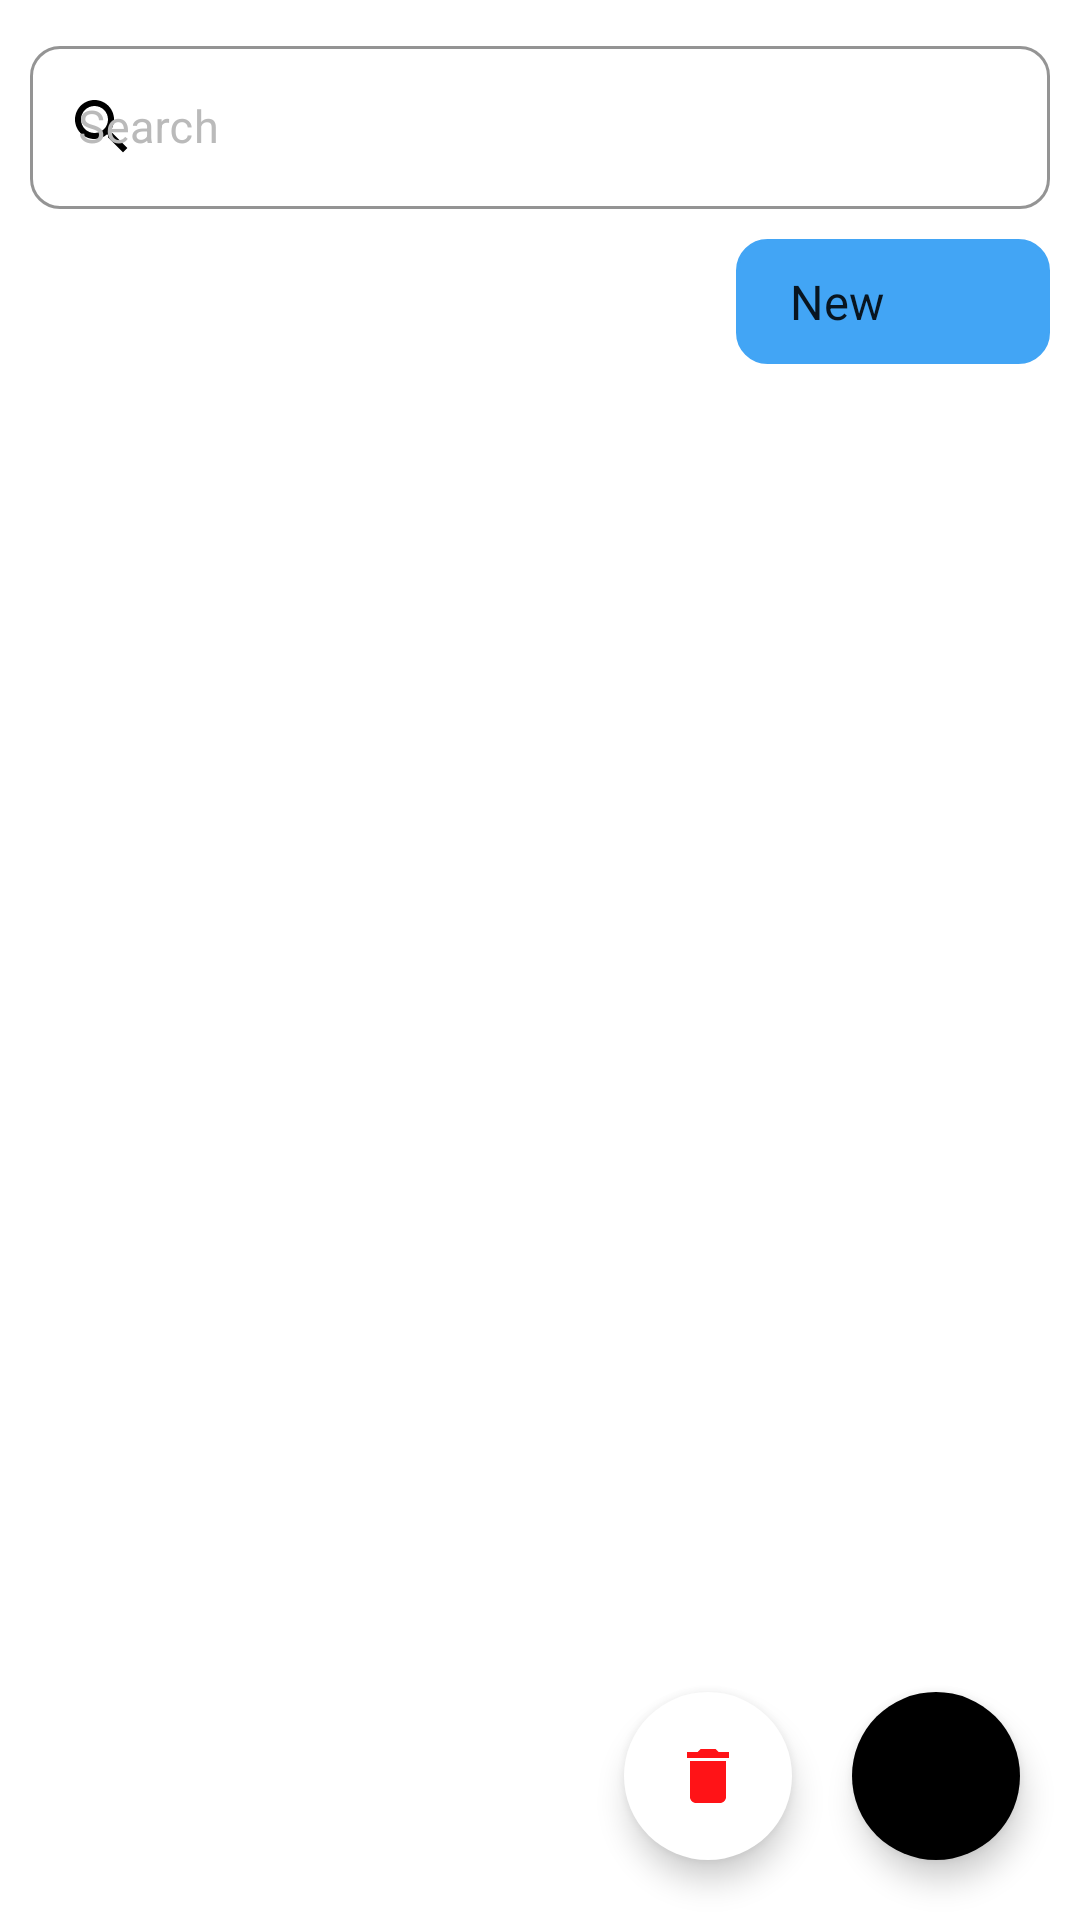

Layout XML and referenced resources for this Android screen:
<!-- AndroidManifest.xml: application theme Theme.MyNote -->
<!-- res/layout/fragment_main_screen.xml -->
<?xml version="1.0" encoding="utf-8"?>
<FrameLayout xmlns:android="http://schemas.android.com/apk/res/android"
    xmlns:app="http://schemas.android.com/apk/res-auto"
    xmlns:tools="http://schemas.android.com/tools"
    android:layout_width="match_parent"
    android:layout_height="match_parent"
    android:background="@color/white"
    tools:context=".Fragment.main_screen">

    <androidx.constraintlayout.widget.ConstraintLayout
        android:id="@+id/mainLayoutHome"
        android:layout_width="match_parent"
        android:layout_height="match_parent">

        <com.google.android.material.textfield.TextInputLayout
            android:id="@+id/layoutSearch"
            style="@style/Widget.MaterialComponents.TextInputLayout.OutlinedBox"
            android:layout_width="match_parent"
            android:layout_height="wrap_content"
            android:layout_margin="10dp"
            android:hint="Search"
            app:boxStrokeColor="@color/black"
            app:hintTextColor="@color/black"
            android:textColorHint="@color/colorGray"
            app:boxCornerRadiusBottomEnd="10dp"
            app:boxCornerRadiusBottomStart="10dp"
            app:boxCornerRadiusTopEnd="10dp"
            app:boxCornerRadiusTopStart="10dp"
            app:endIconMode="clear_text"
            app:endIconTintMode="screen"
            app:layout_constraintEnd_toEndOf="parent"
            app:layout_constraintStart_toStartOf="parent"
            app:layout_constraintTop_toTopOf="parent"
            app:startIconTint="@color/black"
            app:startIconDrawable="@drawable/ic_search">

            <com.google.android.material.textfield.TextInputEditText
                android:id="@+id/edtSearch"
                android:textColor="@color/black"
                android:layout_width="match_parent"
                android:layout_height="wrap_content"
                android:inputType="text"
                android:textSize="15sp" />
        </com.google.android.material.textfield.TextInputLayout>

        <androidx.appcompat.widget.AppCompatSpinner
            android:padding="10dp"
            android:background="@drawable/custom_spinner"
            android:backgroundTint="@color/colorBlueOpacity"
            android:id="@+id/spinnerPriority"
            android:layout_width="wrap_content"
            android:layout_height="wrap_content"
            android:layout_marginTop="10dp"
            android:entries="@array/listPriority"
            android:spinnerMode="dropdown"
            app:layout_constraintEnd_toEndOf="@id/layoutSearch"
            app:layout_constraintTop_toBottomOf="@id/layoutSearch" />

        <androidx.recyclerview.widget.RecyclerView
            android:foregroundGravity="center"
            android:textDirection="inherit"
            android:textAlignment="center"
            android:pointerIcon="arrow"
            android:id="@+id/listNote"
            android:layout_margin="10dp"
            app:layout_constraintVertical_bias="0"
            app:layout_constraintBottom_toBottomOf="parent"
            app:layout_constraintEnd_toEndOf="parent"
            app:layout_constraintStart_toStartOf="parent"
            android:layout_height="0dp"
            android:layout_width="match_parent"
            app:layout_constraintTop_toBottomOf="@id/spinnerPriority" />

        <com.google.android.material.floatingactionbutton.FloatingActionButton
            app:rippleColor="@color/colorYellowOpacity"
            app:borderWidth="0dp"
            android:src="@drawable/ic_add"
            android:id="@+id/fltAdd"
            app:fabSize="normal"
            android:backgroundTint="@color/black"
            android:layout_margin="20dp"
            app:layout_constraintBottom_toBottomOf="parent"
            app:layout_constraintEnd_toEndOf="parent"
            android:layout_width="wrap_content"
            android:layout_height="wrap_content" />

        <com.google.android.material.floatingactionbutton.FloatingActionButton
            app:rippleColor="@color/colorYellowOpacity"
            android:src="@drawable/ic_delete"
            android:id="@+id/fltDeleteAll"
            app:fabSize="normal"
            android:backgroundTint="@color/white"
            app:borderWidth="0dp"
            android:layout_margin="20dp"
            app:layout_constraintBottom_toBottomOf="parent"
            app:layout_constraintEnd_toStartOf="@id/fltAdd"
            android:layout_width="wrap_content"
            android:layout_height="wrap_content" />
    </androidx.constraintlayout.widget.ConstraintLayout>

</FrameLayout>
<!-- resources referenced by this layout -->
<resources>
  <string-array name="listPriority">
          <item>New</item>
          <item>Low To High</item>
          <item>High To Low</item>
      </string-array>
  <color name="black">#FF000000</color>
  <color name="colorBlueOpacity">#42A5F5</color>
  <color name="colorGray">#BABABA</color>
  <color name="colorYellowOpacity">#ffe57f</color>
  <color name="white">#FFFFFFFF</color>
  <!-- drawable custom_spinner (drawable) -->
  <?xml version="1.0" encoding="utf-8"?>
  <shape
      android:shape="rectangle"
      xmlns:android="http://schemas.android.com/apk/res/android">
  
      <corners android:radius="10dp"/>
      <stroke android:width="1dp" android:color="@color/black"/>
  </shape>
  <!-- drawable ic_delete (drawable) -->
  <vector android:height="24dp" android:tint="#FF1317"
      android:viewportHeight="24" android:viewportWidth="24"
      android:width="24dp" xmlns:android="http://schemas.android.com/apk/res/android">
      <path android:fillColor="@android:color/white" android:pathData="M6,19c0,1.1 0.9,2 2,2h8c1.1,0 2,-0.9 2,-2V7H6v12zM19,4h-3.5l-1,-1h-5l-1,1H5v2h14V4z"/>
  </vector>
  <!-- drawable ic_search (drawable) -->
  <vector android:height="24dp" android:tint="#212634"
      android:viewportHeight="24" android:viewportWidth="24"
      android:width="24dp" xmlns:android="http://schemas.android.com/apk/res/android">
      <path android:fillColor="@android:color/white" android:pathData="M15.5,14h-0.79l-0.28,-0.27C15.41,12.59 16,11.11 16,9.5 16,5.91 13.09,3 9.5,3S3,5.91 3,9.5 5.91,16 9.5,16c1.61,0 3.09,-0.59 4.23,-1.57l0.27,0.28v0.79l5,4.99L20.49,19l-4.99,-5zM9.5,14C7.01,14 5,11.99 5,9.5S7.01,5 9.5,5 14,7.01 14,9.5 11.99,14 9.5,14z"/>
  </vector>
  <style name="Theme.MyNote" parent="Theme.MaterialComponents.DayNight.NoActionBar.Bridge">
          
          <item name="colorPrimary">@color/purple_500</item>
          <item name="colorPrimaryVariant">@color/purple_700</item>
          <item name="colorOnPrimary">@color/white</item>
          
          <item name="colorSecondary">@color/teal_200</item>
          <item name="colorSecondaryVariant">@color/teal_700</item>
          <item name="colorOnSecondary">@color/black</item>
          
          <item name="android:statusBarColor" tools:targetApi="l">?attr/colorPrimaryVariant</item>
          
          <item name="android:windowNoTitle">true</item>
          <item name="android:windowActionBar">false</item>
          <item name="android:windowFullscreen">true</item>
          <item name="android:windowContentOverlay">@null</item>
      </style>
  <color name="purple_500">#FF000000</color>
  <color name="purple_700">#FF3700B3</color>
  <color name="teal_200">#FF03DAC5</color>
  <color name="teal_700">#FF018786</color>
</resources>
